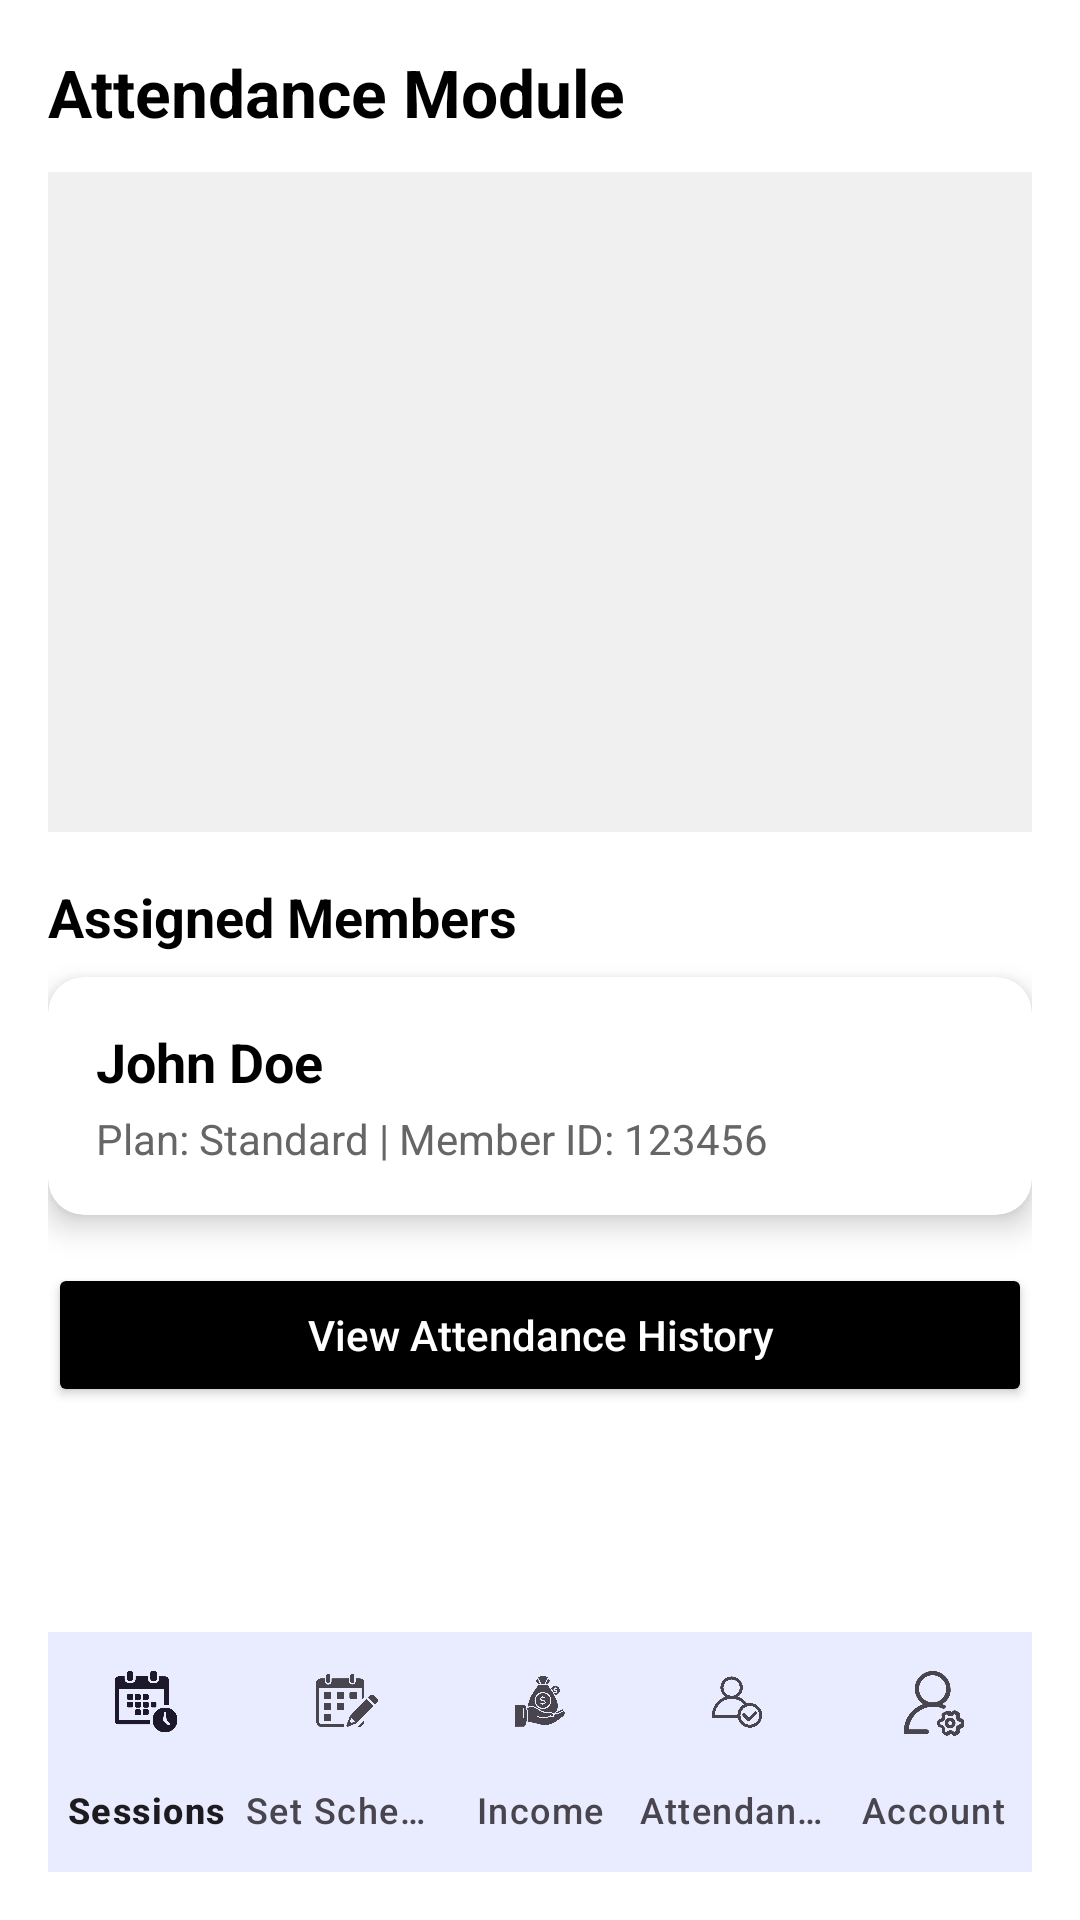

Android layout source for this screen:
<!-- AndroidManifest.xml: application theme Theme.FitAndSync -->
<!-- res/layout/activity_trainer_attendance.xml -->
<?xml version="1.0" encoding="utf-8"?>
<androidx.constraintlayout.widget.ConstraintLayout
    xmlns:android="http://schemas.android.com/apk/res/android"
    xmlns:app="http://schemas.android.com/apk/res-auto"
    android:layout_width="match_parent"
    android:layout_height="match_parent"
    android:background="@color/white"
    android:padding="16dp">

    
    <TextView
        android:id="@+id/attendanceTitle"
        android:layout_width="wrap_content"
        android:layout_height="wrap_content"
        android:text="Attendance Module"
        android:textSize="22sp"
        android:textStyle="bold"
        android:textColor="#000000"
        app:layout_constraintTop_toTopOf="parent"
        app:layout_constraintStart_toStartOf="parent" />

    
    <FrameLayout
        android:id="@+id/qrCameraPreview"
        android:layout_width="0dp"
        android:layout_height="220dp"
        android:layout_marginTop="12dp"
        android:background="#F0F0F0"
        android:contentDescription="QR Camera Placeholder"
        app:layout_constraintTop_toBottomOf="@id/attendanceTitle"
        app:layout_constraintStart_toStartOf="parent"
        app:layout_constraintEnd_toEndOf="parent" />

    
    <TextView
        android:id="@+id/assignedMembersLabel"
        android:layout_width="wrap_content"
        android:layout_height="wrap_content"
        android:text="Assigned Members"
        android:textSize="18sp"
        android:textStyle="bold"
        android:textColor="#000000"
        android:layout_marginTop="16dp"
        app:layout_constraintTop_toBottomOf="@id/qrCameraPreview"
        app:layout_constraintStart_toStartOf="parent" />

    
    <androidx.cardview.widget.CardView
        android:id="@+id/memberCard1"
        android:layout_width="0dp"
        android:layout_height="wrap_content"
        android:layout_marginTop="8dp"
        app:cardCornerRadius="12dp"
        app:cardElevation="6dp"
        app:layout_constraintTop_toBottomOf="@id/assignedMembersLabel"
        app:layout_constraintStart_toStartOf="parent"
        app:layout_constraintEnd_toEndOf="parent">

        <LinearLayout
            android:layout_width="match_parent"
            android:layout_height="wrap_content"
            android:orientation="vertical"
            android:padding="16dp">

            <TextView
                android:layout_width="wrap_content"
                android:layout_height="wrap_content"
                android:text="John Doe"
                android:textColor="#000000"
                android:textStyle="bold"
                android:textSize="18sp" />

            <TextView
                android:layout_width="wrap_content"
                android:layout_height="wrap_content"
                android:text="Plan: Standard | Member ID: 123456"
                android:textColor="#666666"
                android:textSize="14sp"
                android:layout_marginTop="4dp" />
        </LinearLayout>
    </androidx.cardview.widget.CardView>

    
    <Button
        android:id="@+id/historyButton"
        android:layout_width="0dp"
        android:layout_height="wrap_content"
        android:text="View Attendance History"
        android:backgroundTint="#000000"
        android:textColor="#FFFFFF"
        android:textAllCaps="false"
        android:layout_marginTop="16dp"
        android:layout_marginBottom="8dp"
        app:cornerRadius="12dp"
        app:layout_constraintTop_toBottomOf="@id/memberCard1"
        app:layout_constraintStart_toStartOf="parent"
        app:layout_constraintEnd_toEndOf="parent" />

    
    <com.google.android.material.bottomnavigation.BottomNavigationView
        android:id="@+id/bottomNav"
        android:layout_width="0dp"
        android:layout_height="wrap_content"
        android:background="?android:attr/windowBackground"
        app:menu="@menu/activity_trainer_bottom_nav"
        app:labelVisibilityMode="labeled"
        app:layout_constraintBottom_toBottomOf="parent"
        app:layout_constraintStart_toStartOf="parent"
        app:layout_constraintEnd_toEndOf="parent" />

</androidx.constraintlayout.widget.ConstraintLayout>
<!-- resources referenced by this layout -->
<resources>
  <color name="white">#FFFFFFFF</color>
  <style name="Theme.FitAndSync" parent="Base.Theme.FitAndSync" />
  <style name="Base.Theme.FitAndSync" parent="Theme.Material3.DayNight.NoActionBar">
          
          
          <item name="colorPrimary">@color/colorPrimary</item>
          <item name="colorPrimaryVariant">@color/colorPrimaryVariant</item>
          <item name="colorOnPrimary">@color/colorOnPrimary</item>
  
  
  
          <item name="colorOnSecondary">@color/white</item>
      </style>
  <color name="colorPrimary">#007AFF</color>
  <color name="colorPrimaryVariant">#005FCC</color>
  <color name="colorOnPrimary">#FFFFFF</color>
</resources>
